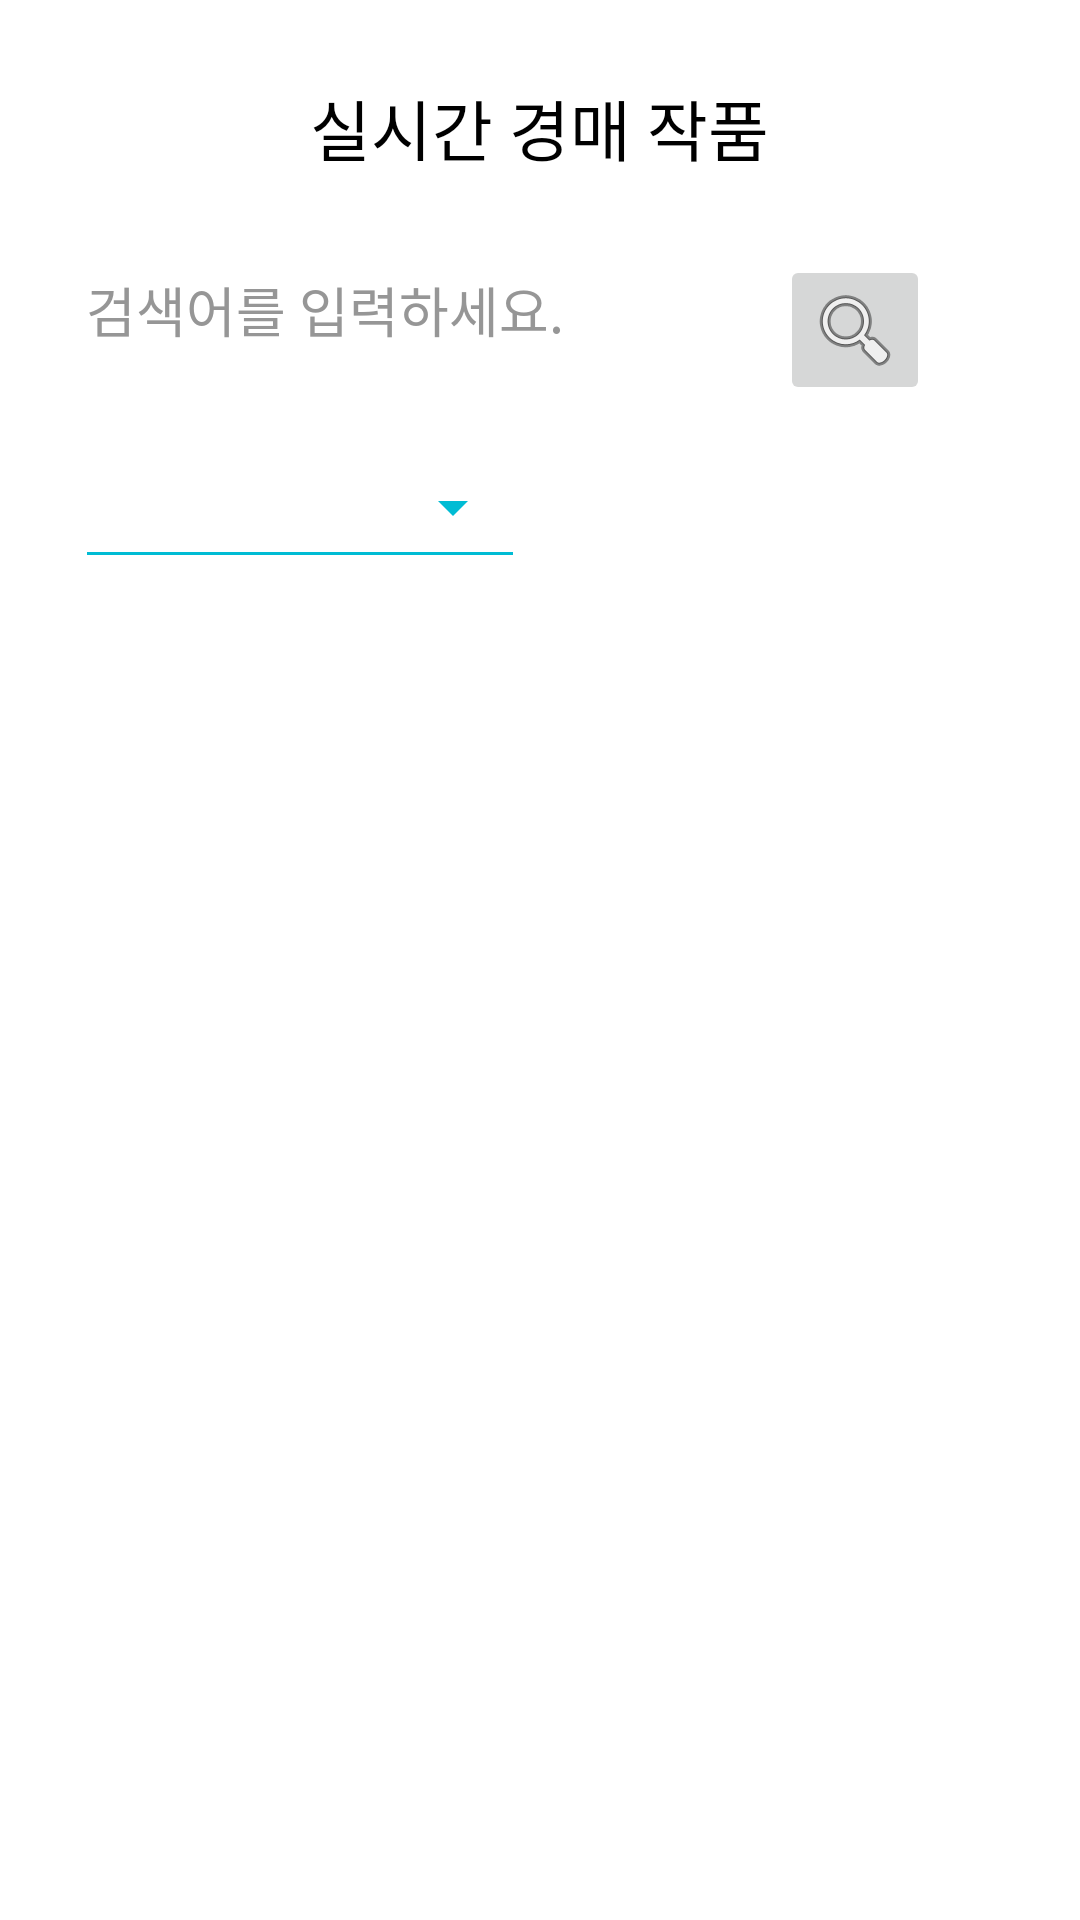

The Android layout XML behind this screen, and the referenced resources:
<!-- AndroidManifest.xml: application theme Theme.Bidone -->
<!-- res/layout/activity_realtime.xml -->
<?xml version="1.0" encoding="utf-8"?>
<layout xmlns:android="http://schemas.android.com/apk/res/android"
    xmlns:app="http://schemas.android.com/apk/res-auto"
    xmlns:tools="http://schemas.android.com/tools"
    tools:context=".RealtimeActivity">

    <LinearLayout
        android:layout_width="match_parent"
        android:layout_height="match_parent"
        android:orientation="vertical">

        <FrameLayout
            android:layout_width="match_parent"
            android:layout_height="65dp"
            android:layout_marginTop="10dp"
            android:orientation="horizontal">

            <ImageView
                android:id="@+id/rt_backButton"
                android:layout_width="48dp"
                android:layout_height="48dp"
                android:layout_marginStart="10dp"
                android:layout_marginTop="10dp"
                android:src="@drawable/ic_chat_back"
                app:layout_constraintStart_toStartOf="parent"
                app:layout_constraintTop_toTopOf="parent" />

            <TextView
                android:id="@+id/textView10"
                android:layout_width="wrap_content"
                android:layout_height="wrap_content"
                android:layout_gravity="center"
                android:text="실시간 경매 작품"
                android:textSize="22sp"
                android:textColor="#000000"
                />

        </FrameLayout>

        <FrameLayout
            android:layout_width="match_parent"
            android:layout_height="60dp"
            android:layout_marginTop="10dp"
            android:orientation="horizontal">

            <LinearLayout
                android:layout_width="match_parent"
                android:layout_height="wrap_content"
                android:orientation="horizontal">

                <TextView
                    android:id="@+id/searchText"
                    android:layout_width="240dp"
                    android:layout_height="40dp"
                    android:layout_marginStart="20dp"
                    android:layout_marginTop="5dp"
                    android:background="@drawable/background_borderline"
                    android:hint="  검색어를 입력하세요."
                    android:singleLine="false"
                    android:textColor="#000000"
                    android:textColorHint="#969696"
                    android:textSize="18sp"
                    />

                <ImageButton
                    android:id="@+id/searchButton"
                    android:layout_width="50dp"
                    android:layout_height="50dp"
                    android:contentDescription="키워드 찾기"
                    app:srcCompat="@android:drawable/ic_menu_search" />

            </LinearLayout>

        </FrameLayout>

        <FrameLayout
            android:layout_width="match_parent"
            android:layout_height="60dp"
            android:orientation="horizontal">

            <Spinner
                android:id="@+id/spinner"
                style="@android:style/Widget.Material.Spinner.Underlined"
                android:layout_width="150dp"
                android:layout_height="48dp"
                android:layout_marginStart="25dp"
                android:backgroundTint="#00BCD4"
                android:contentDescription="카테고리 설정"
                />

        </FrameLayout>

        <FrameLayout
            android:layout_width="match_parent"
            android:layout_height="match_parent"
            android:orientation="horizontal">

            <androidx.recyclerview.widget.RecyclerView
                android:id="@+id/realrecyclerView"
                android:layout_width="match_parent"
                android:layout_height="match_parent"
                android:layout_marginStart="20dp"
                android:layout_marginEnd="20dp"
                android:layout_marginBottom="20dp"
                android:background="@drawable/background_borderline"/>

        </FrameLayout>

    </LinearLayout>

</layout>
<!-- resources referenced by this layout -->
<resources>
  <style name="Theme.Bidone" parent="Theme.MaterialComponents.DayNight.NoActionBar">
          
          <item name="colorPrimary">@color/purple_500</item>
          <item name="colorPrimaryVariant">@color/purple_700</item>
          <item name="colorOnPrimary">@color/white</item>
          
          <item name="colorSecondary">@color/teal_200</item>
          <item name="colorSecondaryVariant">@color/teal_700</item>
          <item name="colorOnSecondary">@color/black</item>
          
          <item name="android:statusBarColor">?attr/colorPrimaryVariant</item>
          
      </style>
  <color name="purple_500">#FF6200EE</color>
  <color name="purple_700">#FF3700B3</color>
  <color name="white">#FFFFFFFF</color>
  <color name="teal_200">#FF03DAC5</color>
  <color name="teal_700">#FF018786</color>
  <color name="black">#FF000000</color>
</resources>
